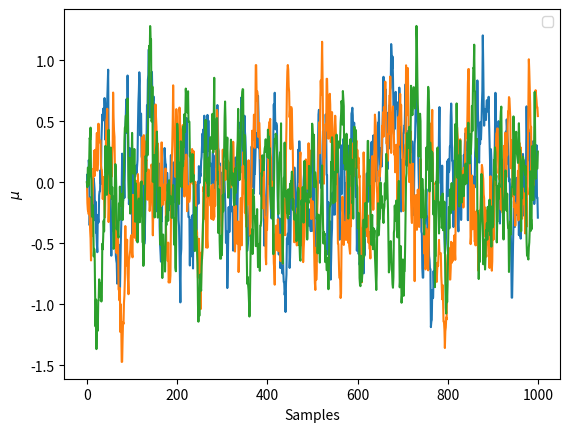

The script that saved this image:
import numpy as np
import matplotlib.pyplot as plt


def target_distribution(x, dim):
    product = 1
    for i in range(dim):
        value = np.exp(-0.5 * x[i] ** 2) / np.sqrt(2 * np.pi)
        product *= value
    return np.prod(product)


def grad_log_target(x):
    return -x


def proposal_distribution(x, step_size):
    return np.random.normal(x + 0.5 * step_size * grad_log_target(x), step_size)


def q(x, y, dim, step_size):
    product = 1
    for i in range(dim):
        value = np.exp((-(y[i]-x[i]-step_size*(-x)/2)**2)/2*step_size)/np.sqrt(2 * np.pi*step_size)
        product *= value
    return np.prod(product)


def acceptance_probability(current_sample, proposed_sample, step_size):
    numerator = target_distribution(proposed_sample, dim) * q(proposed_sample, current_sample, dim, step_size)
    denominator = target_distribution(current_sample, dim) * q(current_sample, proposed_sample, dim, step_size)
    return min(1, numerator / denominator)


def mala_sampler(dim, num_samples, step_size):
    samples = [np.zeros(dim)]
    x_initial = np.zeros(dim)
    esjd = 0
    for i in range(num_samples - 1):
        proposal = proposal_distribution(x_initial, step_size)

        acceptance_ratio = acceptance_probability(x_initial, proposal, step_size)

        if np.random.rand() < acceptance_ratio:
            esjd += np.sum(np.square(np.array(x_initial) - np.array(proposal)))
            x_initial = proposal
        samples.append(x_initial)

    return np.array(samples), esjd

dim = 3
num_samples = 1000
step_size = 0.2

samples, esjd = mala_sampler(dim, num_samples, step_size)

print("estimated jumping square",esjd)

#trace plot
fig, ax = plt.subplots()
ax.plot(samples)
_ = ax.set(xlabel="Samples", ylabel=r'$\mu$')

plt.legend()
plt.show()
